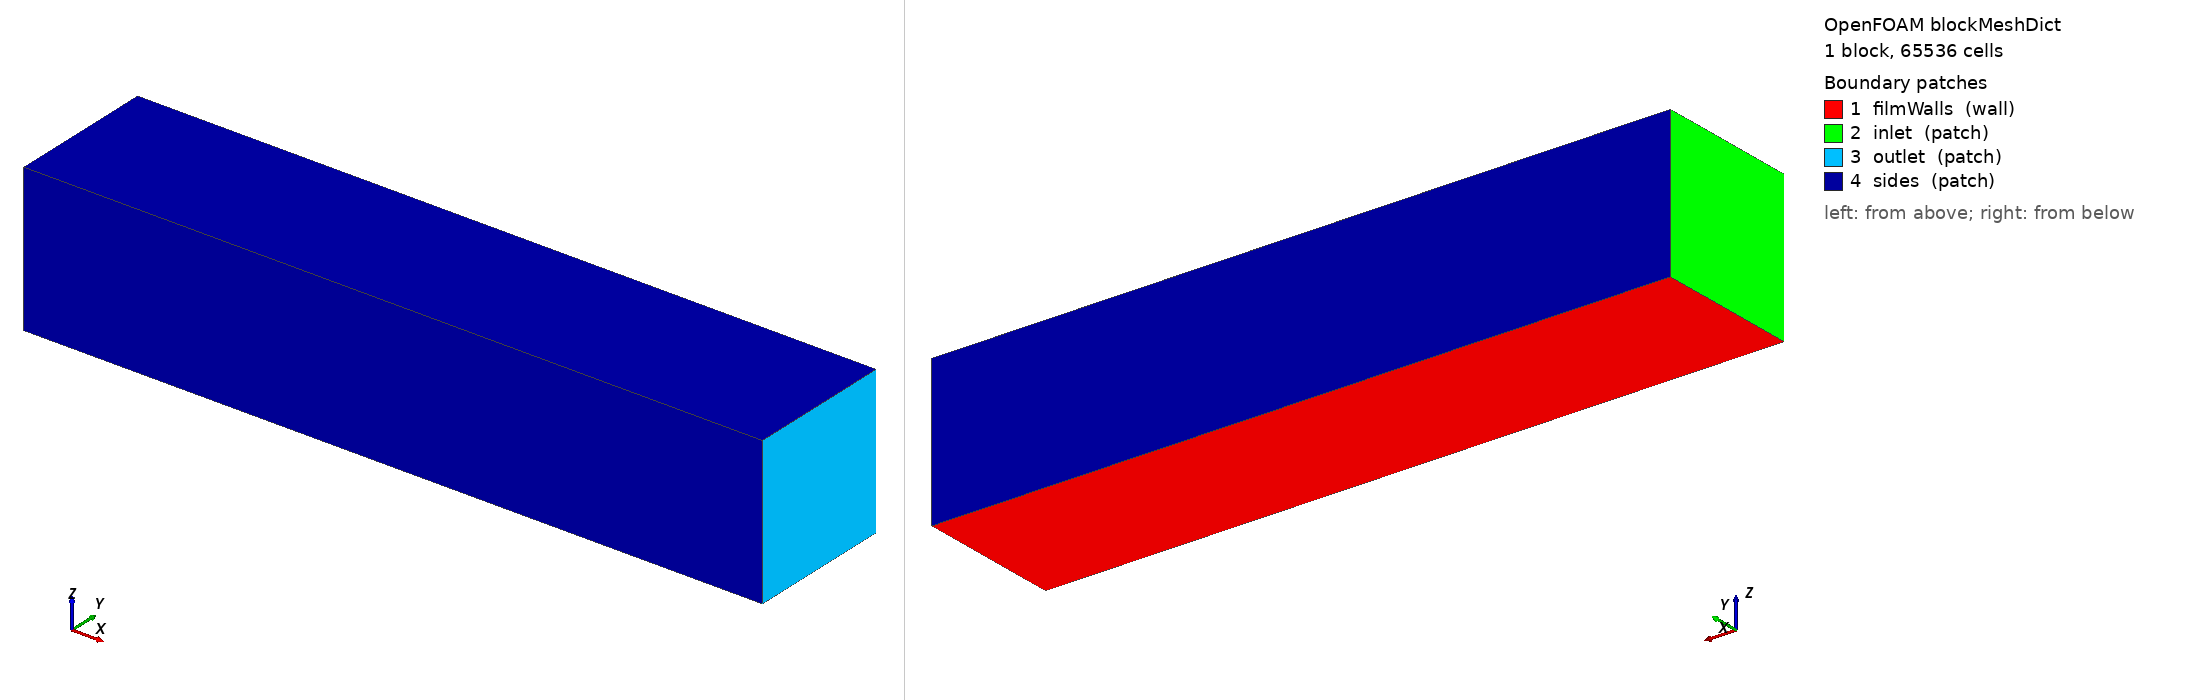

OpenFOAM case: the mesh blockMesh builds from blockMeshDict, 1 block(s), 65536 cells. Boundary patches (legend numbers): 1 filmWalls (wall), 2 inlet (patch), 3 outlet (patch), 4 sides (patch). Left view from above one corner, right view from below the opposite corner. Boundary conditions: 0 field file(s) under 0/; 0 of 4 drawn patches have an entry in a shipped field file.

=== system/blockMeshDict ===
FoamFile { version 2.0; format ascii; class dictionary; object blockMeshDict; }
scale 1;
vertices
(
    (0    0    0  )
    (0.5  0    0  )
    (0.5  0.1  0  )
    (0    0.1  0  )
    (0    0    0.1)
    (0.5  0    0.1)
    (0.5  0.1  0.1)
    (0    0.1  0.1)
);
blocks ( hex (0 1 2 3 4 5 6 7) (256 64 4) simpleGrading (1 1 1) );
edges ();
boundary
(
    filmWalls { type wall;  faces ( (0 3 2 1) ); }
    inlet     { type patch; faces ( (0 4 7 3) ); }
    outlet    { type patch; faces ( (1 2 6 5) ); }
    sides     { type patch; faces ( (0 1 5 4) (3 7 6 2) (4 5 6 7) ); }
);
mergePatchPairs ();


=== system/controlDict ===
FoamFile { version 2.0; format ascii; class dictionary; object controlDict; }
application     reactingParcelFoam;
startFrom       latestTime;
startTime       0;
stopAt          endTime;
endTime         @ENDTIME@;
deltaT          1e-03;
writeControl    timeStep;
writeInterval   @WRITEINT@;
purgeWrite      0;
writeFormat     ascii;
writePrecision  10;
writeCompression off;
timeFormat      general;
timePrecision   6;
runTimeModifiable no;
adjustTimeStep  no;
